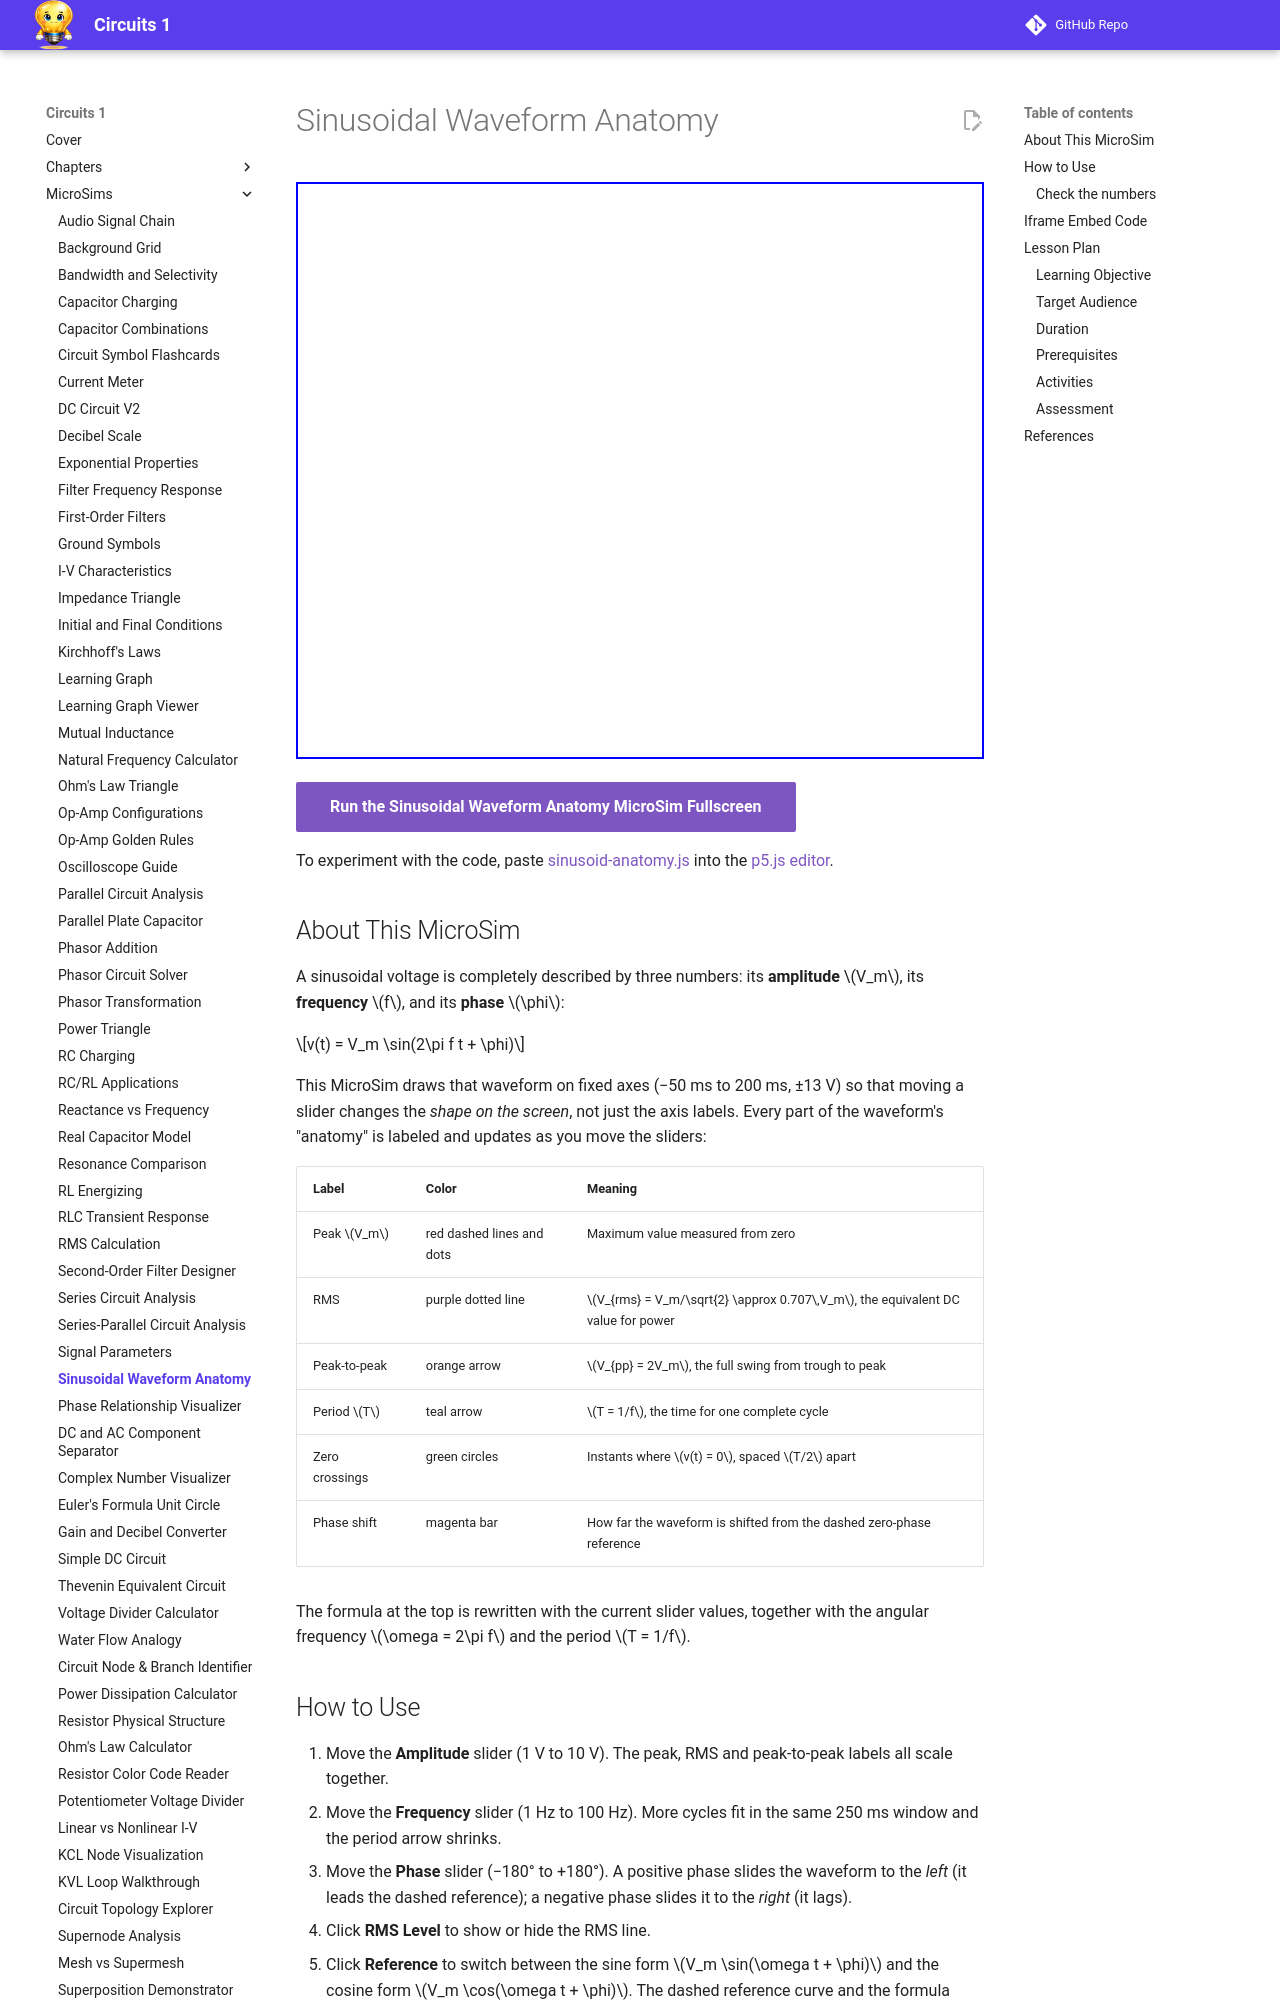

repository: dmccreary/circuits · page: sims/sinusoid-anatomy/index.html · generator: mkdocs

---
title: Sinusoidal Waveform Anatomy
description: Interactive p5.js MicroSim that labels the peak, peak-to-peak, RMS level, period, zero crossings and phase shift of a sinusoidal voltage while sliders change amplitude, frequency and phase.
image: /sims/sinusoid-anatomy/sinusoid-anatomy.png
og:image: /sims/sinusoid-anatomy/sinusoid-anatomy.png
twitter:image: /sims/sinusoid-anatomy/sinusoid-anatomy.png
social:
   cards: false
quality_score: 100
---

# Sinusoidal Waveform Anatomy

<iframe src="main.html" height="577px" width="100%" scrolling="no"></iframe>

[Run the Sinusoidal Waveform Anatomy MicroSim Fullscreen](main.html){ .md-button .md-button--primary }

To experiment with the code, paste [sinusoid-anatomy.js](sinusoid-anatomy.js) into the [p5.js editor](https://editor.p5js.org/).

## About This MicroSim

A sinusoidal voltage is completely described by three numbers: its **amplitude** \(V_m\), its **frequency** \(f\), and its **phase** \(\phi\):

\[v(t) = V_m \sin(2\pi f t + \phi)\]

This MicroSim draws that waveform on fixed axes (−50 ms to 200 ms, ±13 V) so that moving a slider changes the *shape on the screen*, not just the axis labels. Every part of the waveform's "anatomy" is labeled and updates as you move the sliders:

| Label | Color | Meaning |
|-------|-------|---------|
| Peak \(V_m\) | red dashed lines and dots | Maximum value measured from zero |
| RMS | purple dotted line | \(V_{rms} = V_m/\sqrt{2} \approx 0.707\,V_m\), the equivalent DC value for power |
| Peak-to-peak | orange arrow | \(V_{pp} = 2V_m\), the full swing from trough to peak |
| Period \(T\) | teal arrow | \(T = 1/f\), the time for one complete cycle |
| Zero crossings | green circles | Instants where \(v(t) = 0\), spaced \(T/2\) apart |
| Phase shift | magenta bar | How far the waveform is shifted from the dashed zero-phase reference |

The formula at the top is rewritten with the current slider values, together with the angular frequency \(\omega = 2\pi f\) and the period \(T = 1/f\).
